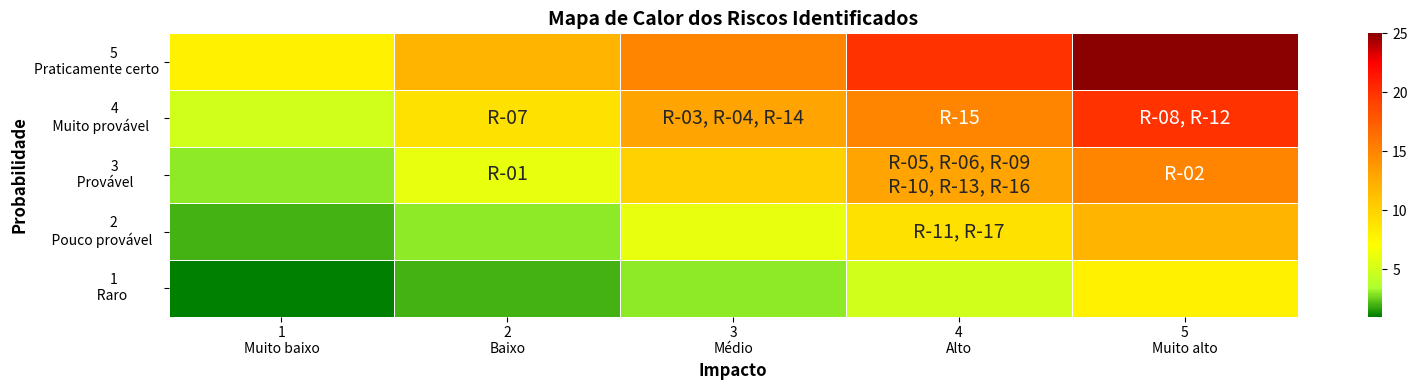

Recreate this plot in Python.
import pandas as pd
import numpy as np
import matplotlib.pyplot as plt
import seaborn as sns
from matplotlib.colors import LinearSegmentedColormap

def create_data():
    data = {
        'Risco': ['R-01', 'R-02', 'R-03', 'R-04', 'R-05', 'R-06', 'R-07', 'R-08', 'R-09', 'R-10', 'R-11', 'R-12', 'R-13', 'R-14', 'R-15', 'R-16', 'R-17'],
        'Probabilidade': [3, 3, 2, 2, 3, 3, 2, 2, 3, 3, 4, 2, 3, 2, 2, 3, 4],
        'Impacto': [2, 5, 3, 3, 4, 4, 2, 5, 4, 4, 4, 5, 4, 3, 4, 4, 4]
    }
    return pd.DataFrame(data)

def adjust_risk_matrix(df):
    full_range = [(i, j) for i in range(1, 6) for j in range(1, 6)]
    full_df = pd.DataFrame(full_range, columns=['Probabilidade', 'Impacto'])
    merged_df = pd.merge(full_df, df, on=['Probabilidade', 'Impacto'], how='left')
    return merged_df

def agg_func(x):
    return ', '.join([str(i) for i in x if not pd.isna(i)])

def format_risks(risks):
    risk_list = risks.split(', ')
    formatted_risks = '\n'.join([', '.join(risk_list[i:i+3]) for i in range(0, len(risk_list), 3)])
    return formatted_risks

def create_pivot_table(merged_df):
    pivot_table = merged_df.pivot_table(values='Risco', index='Probabilidade', columns='Impacto', aggfunc=agg_func, fill_value='')
    for col in pivot_table.columns:
        pivot_table[col] = pivot_table[col].apply(format_risks)
    return pivot_table

def create_custom_cmap():
    colors = [
        (0, "green"),       # Verde para valores 1
        (0.10, "greenyellow"),  # Verde amarelado para valores 2
        (0.25, "yellow"),    # Amarelo para valores 3
        (0.50, "orange"),   # Laranja para valores 5
        (0.75, "orangered"),  # Laranja avermelhado para valores 7
        (0.90, "red"),          # Vermelho para valores 9 e acima
        (1, "darkred")          # Vermelho para valores 10
    ]
    return LinearSegmentedColormap.from_list('custom_cmap', colors)

def plot_heatmap(heat_map_data, pivot_table, custom_cmap):
    fig, ax = plt.subplots(figsize=(16, 4))  # Ajustando o tamanho para ser mais largo e achatado
    heatmap = sns.heatmap(heat_map_data, cmap=custom_cmap, cbar=True, linewidths=.5, ax=ax, annot=pivot_table, fmt="", annot_kws={"size": 14}, square=False)  # Definido square=False

    # Definindo rótulos customizados
    yticklabels = ['5             \nPraticamente certo', '4             \n   Muito provável   ', '3             \n      Provável        ', '2             \n    Pouco provável  ', '1             \n      Raro          ']
    xticklabels = ['1\nMuito baixo', '2\nBaixo', '3\nMédio', '4\nAlto', '5\nMuito alto']
    
    ax.set_yticklabels(yticklabels, rotation=0)
    ax.set_xticklabels(xticklabels, rotation=0)
    
    ax.set_title('Mapa de Calor dos Riscos Identificados', fontsize=14, weight='bold')
    ax.set_xlabel('Impacto', fontsize=12, weight='bold')
    ax.set_ylabel('Probabilidade', fontsize=12, weight='bold')

    
    plt.tight_layout()
    plt.show()

def main():
    df = create_data()
    merged_df = adjust_risk_matrix(df)
    pivot_table = create_pivot_table(merged_df)
    custom_cmap = create_custom_cmap()
    heat_map_data = np.array([
        [8, 12, 15, 20, 25],
        [5, 9, 13, 15, 20],
        [3, 6, 10, 13, 15],
        [2, 3, 6, 9, 12],
        [1, 2, 3, 5, 8]
    ])
    plot_heatmap(heat_map_data, pivot_table, custom_cmap)

if __name__ == "__main__":
    main()
